Image classification data set "Pine Apple" (md-abusaleh/Pinapple-classification-project-with-Deep-Learning on GitHub). Class labels (2): bad pineapple, good pineapple.

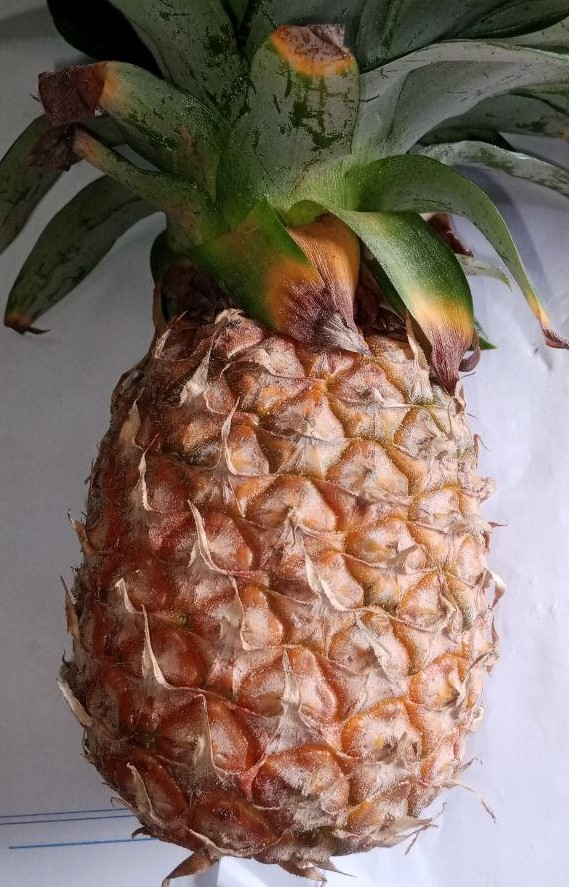
Label: good pineapple

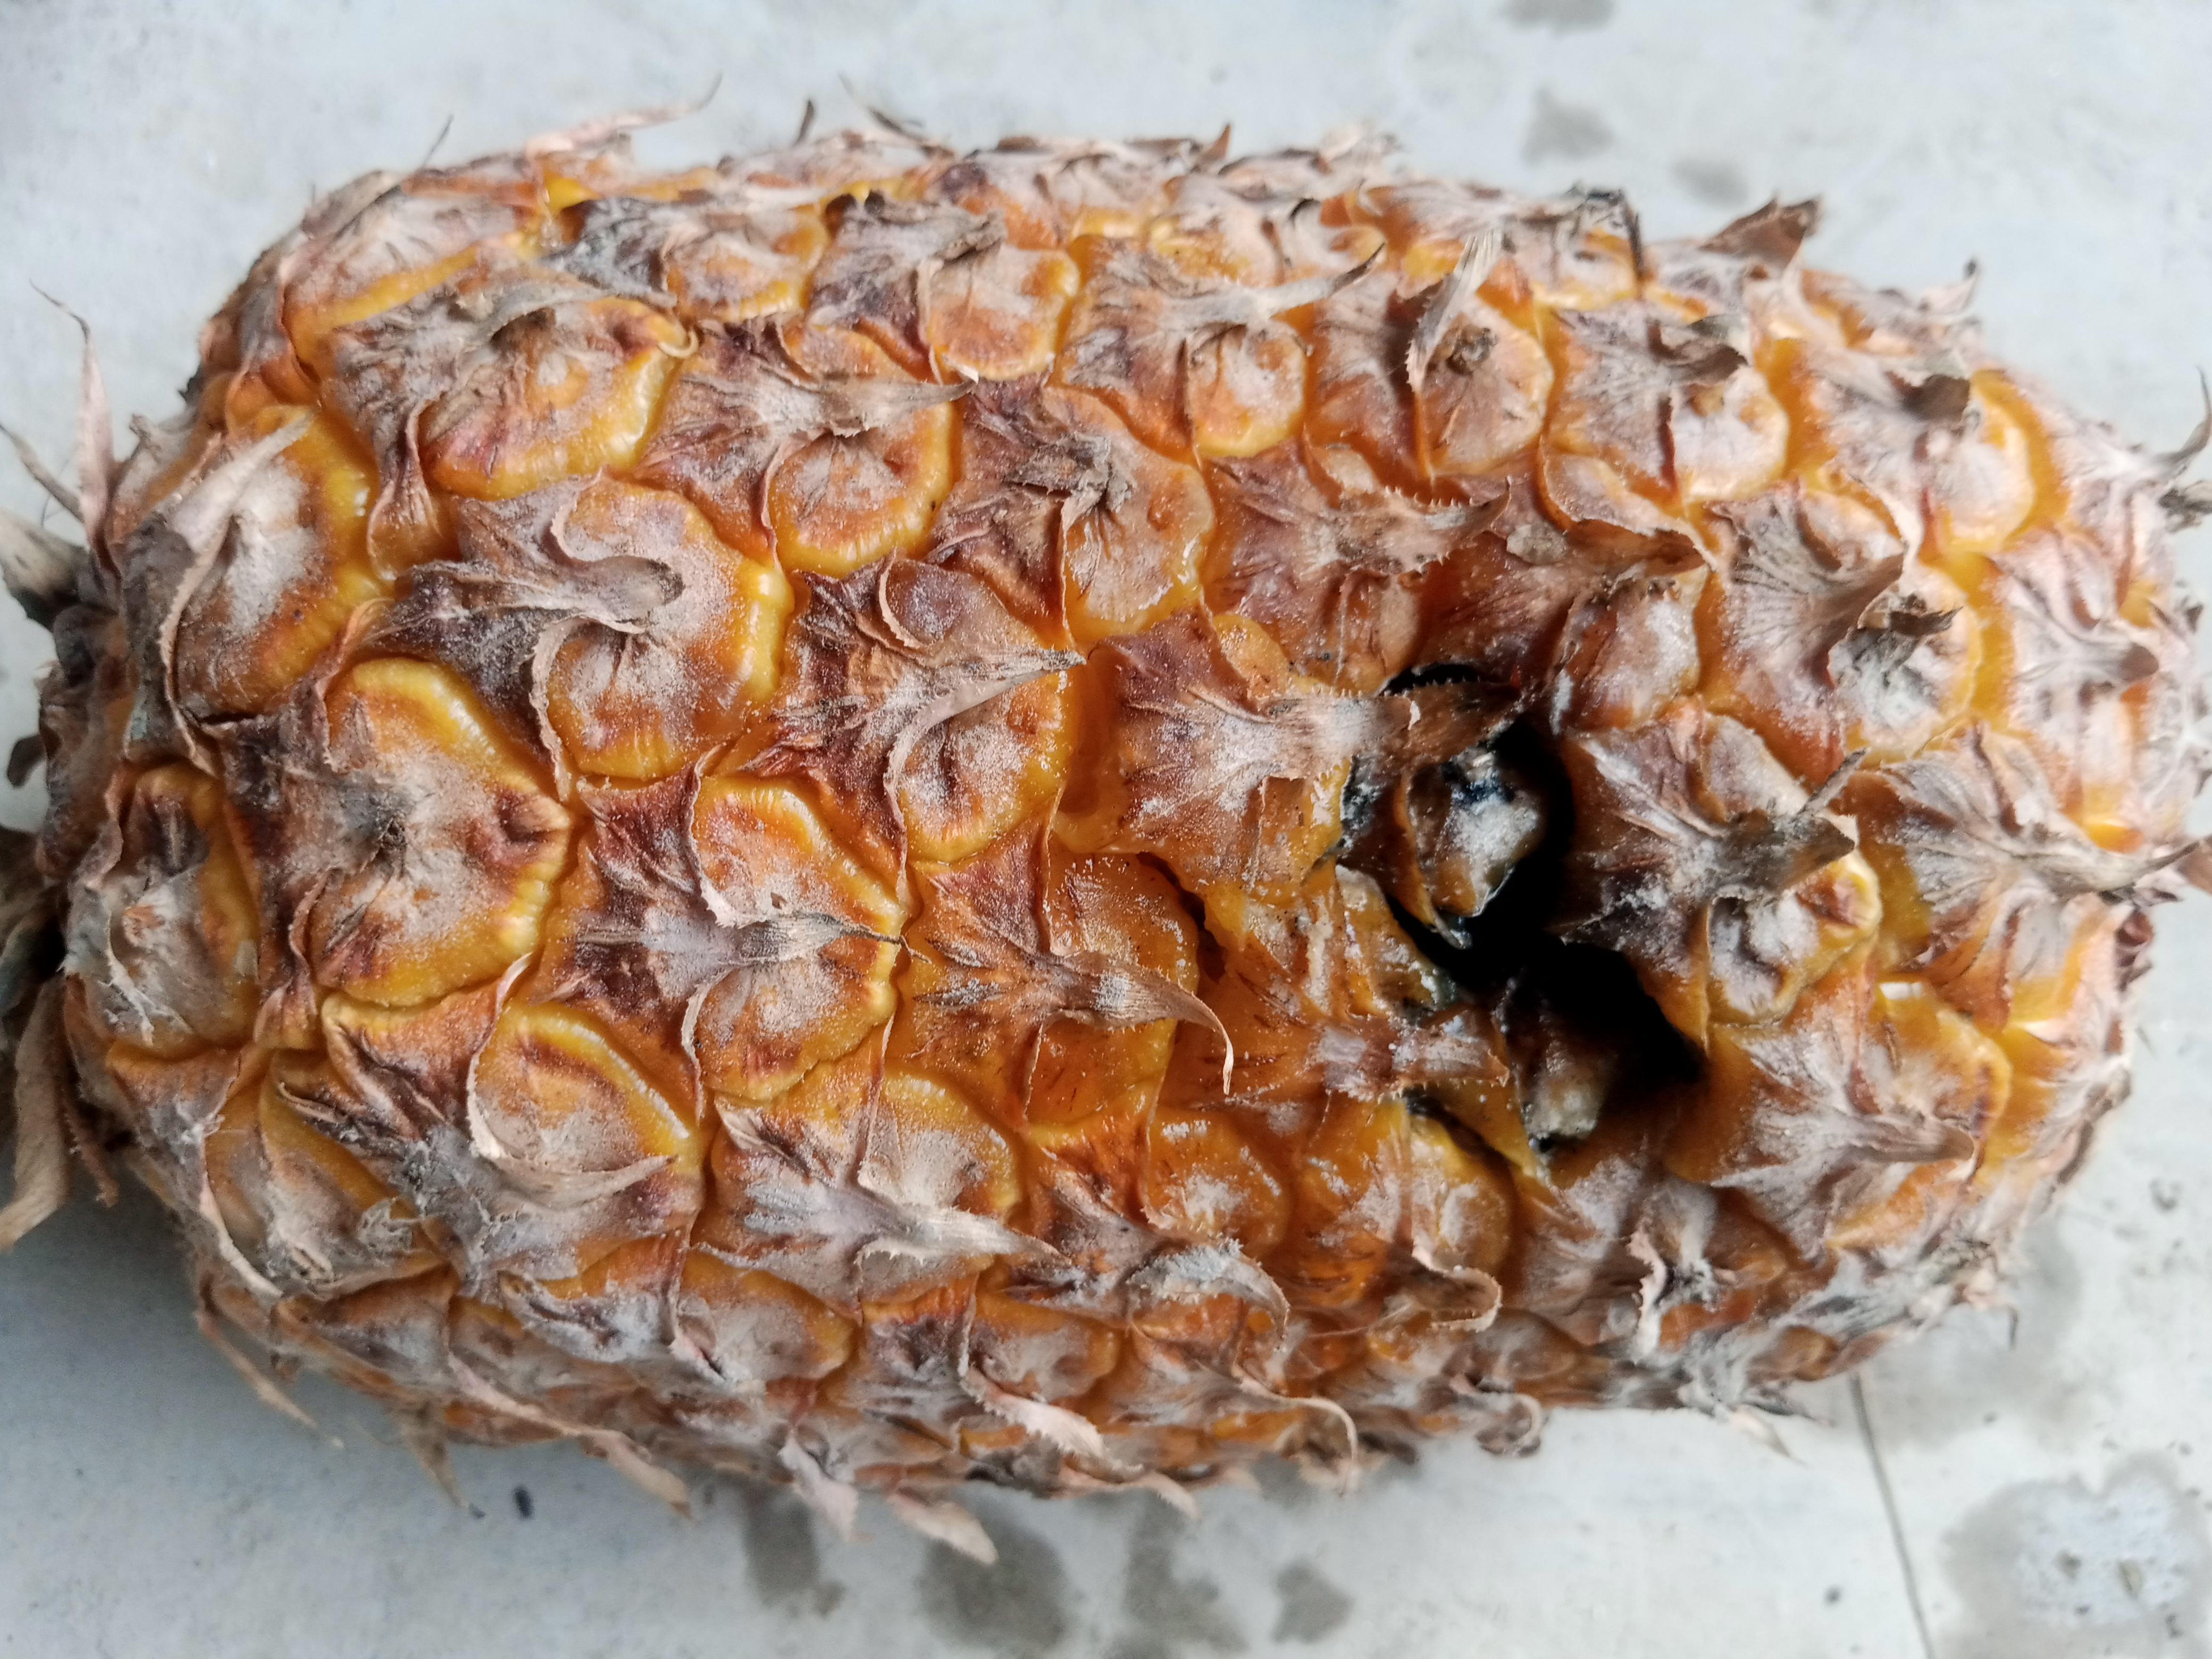
Label: bad pineapple

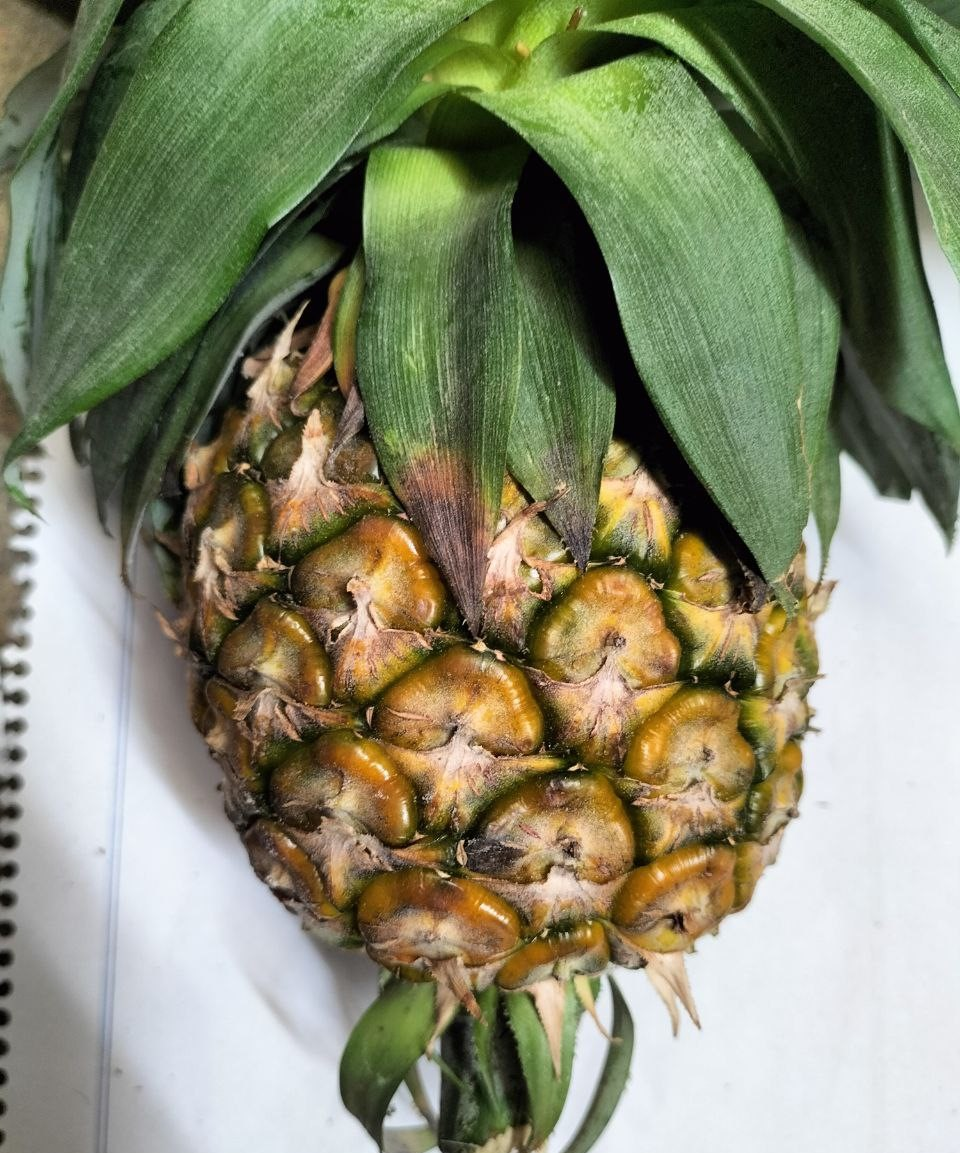
Label: good pineapple

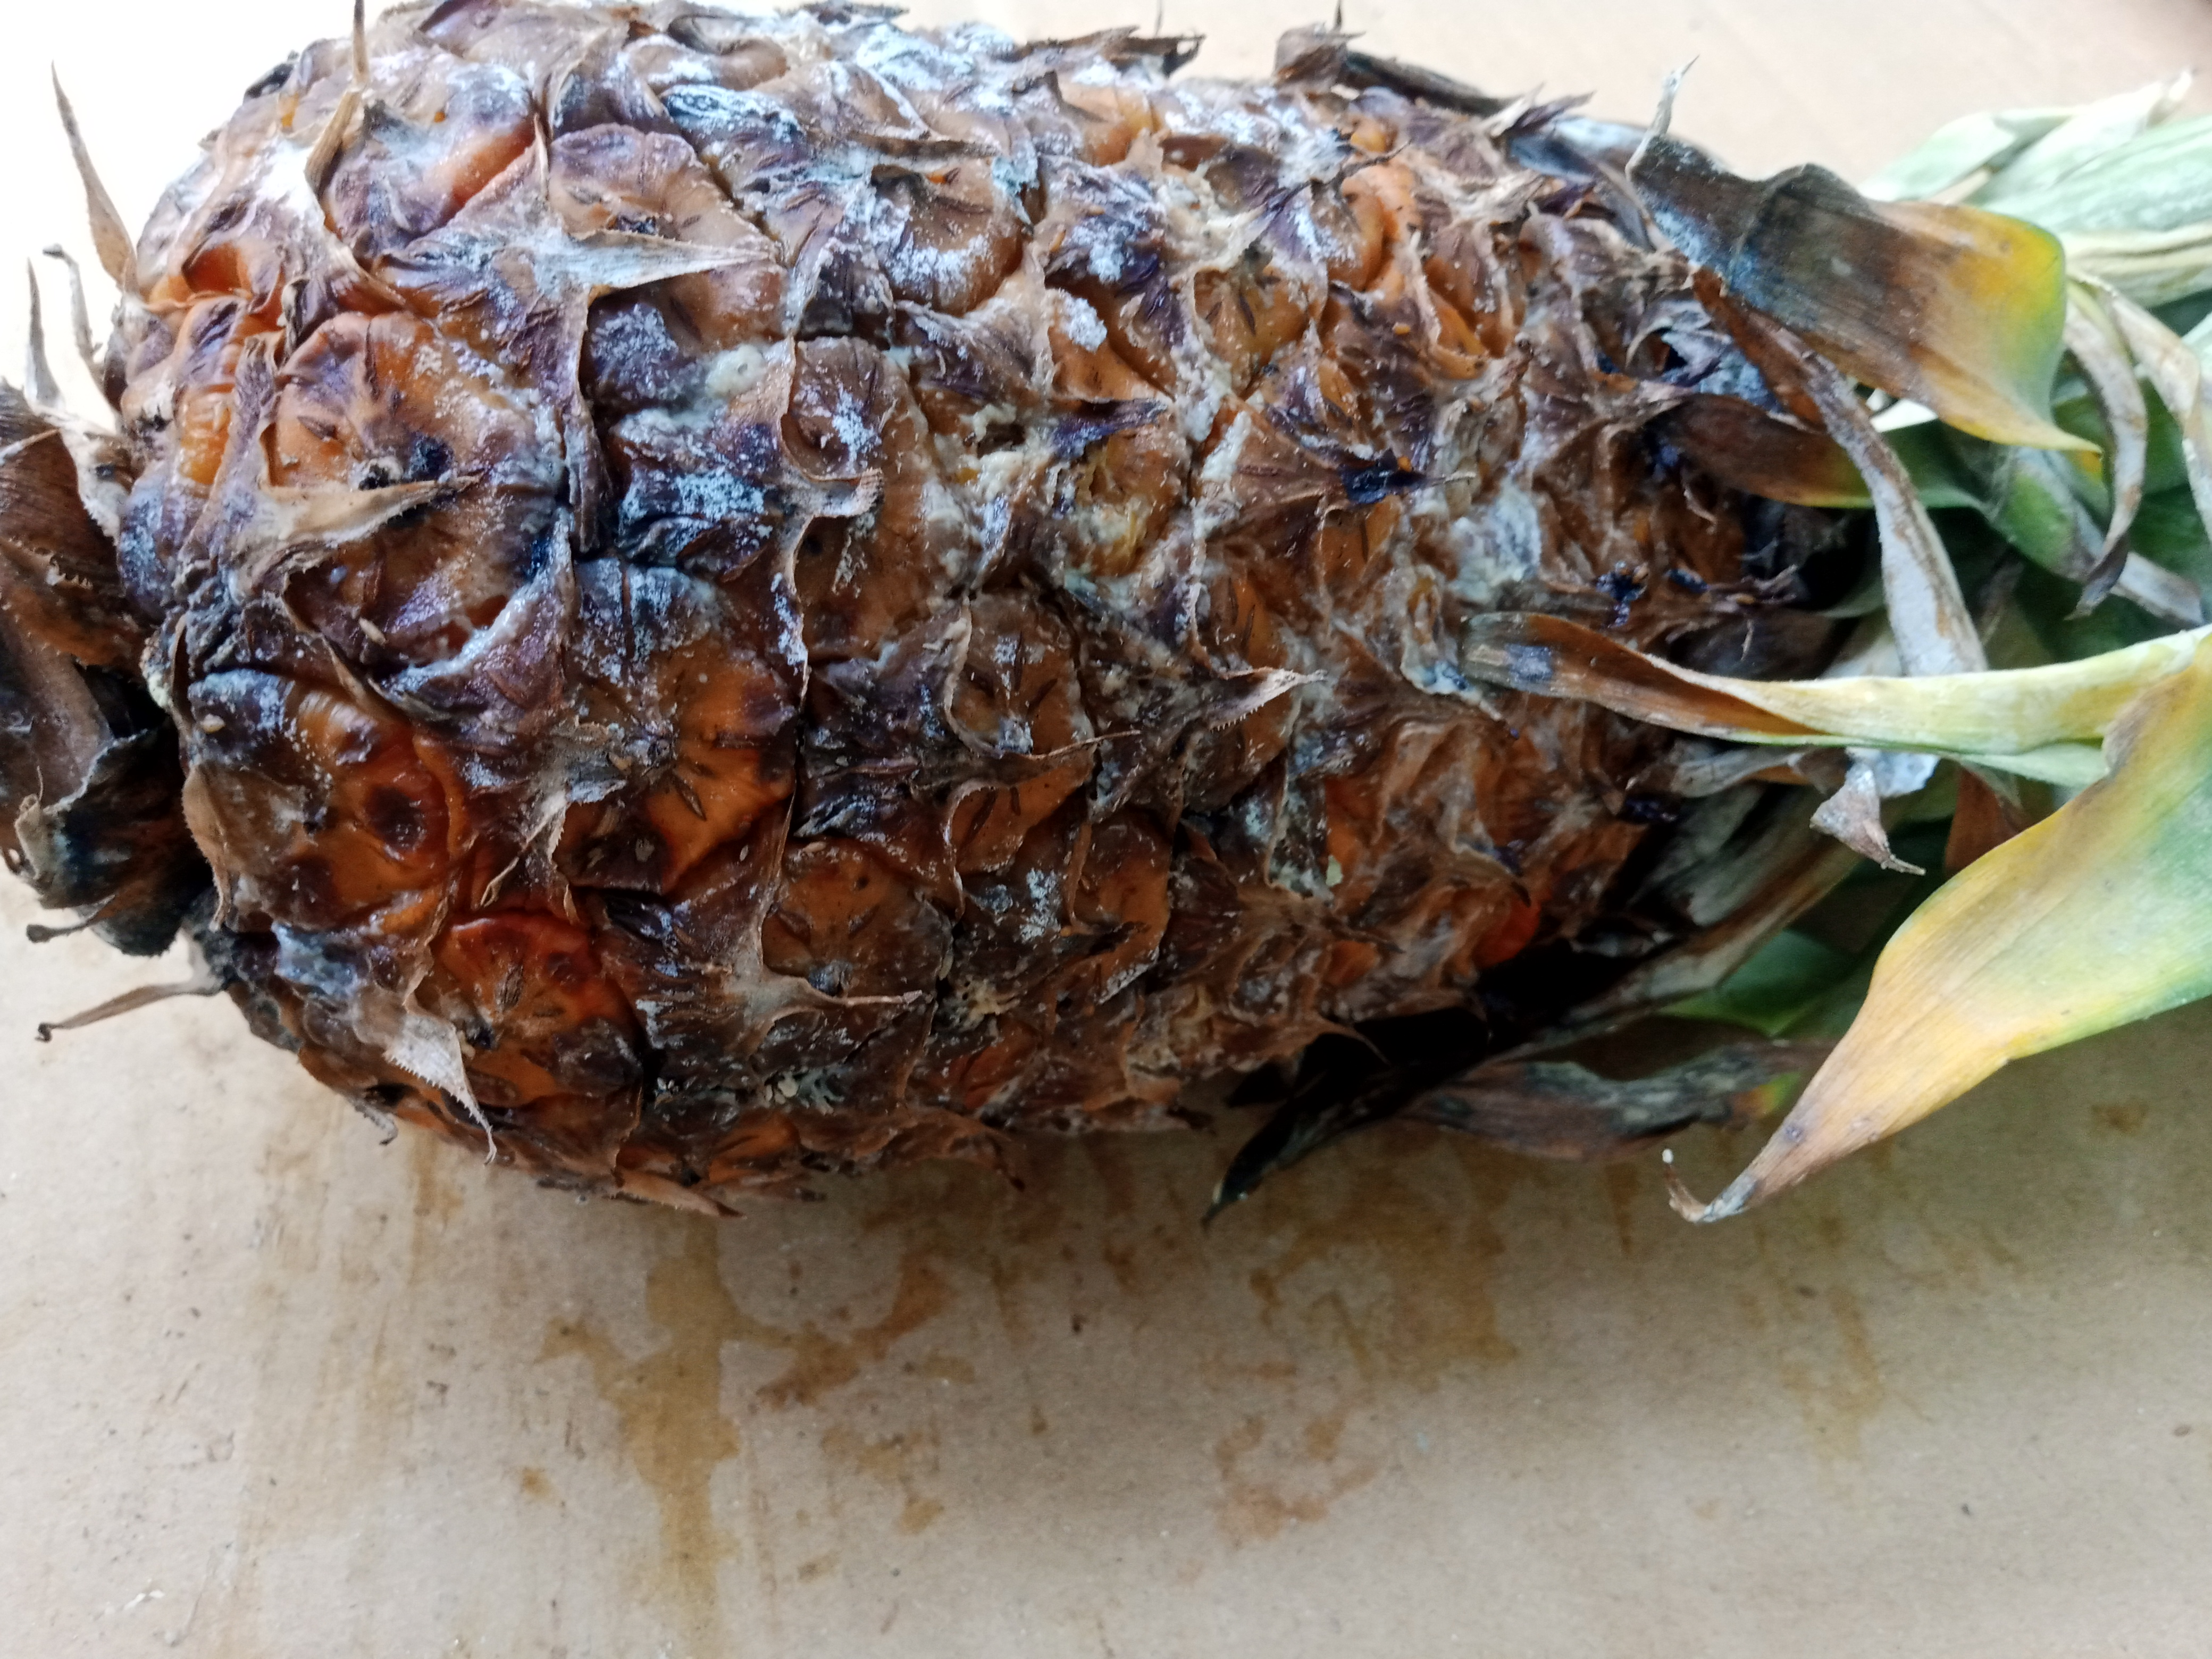
Label: bad pineapple

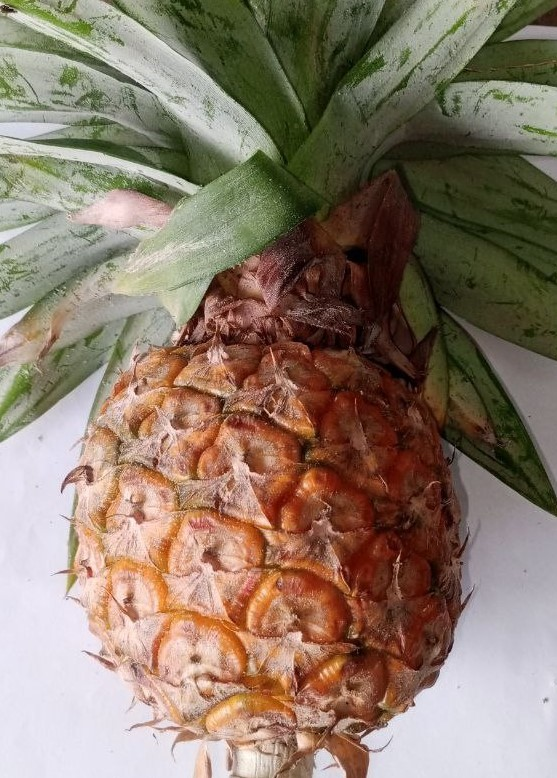
Label: good pineapple

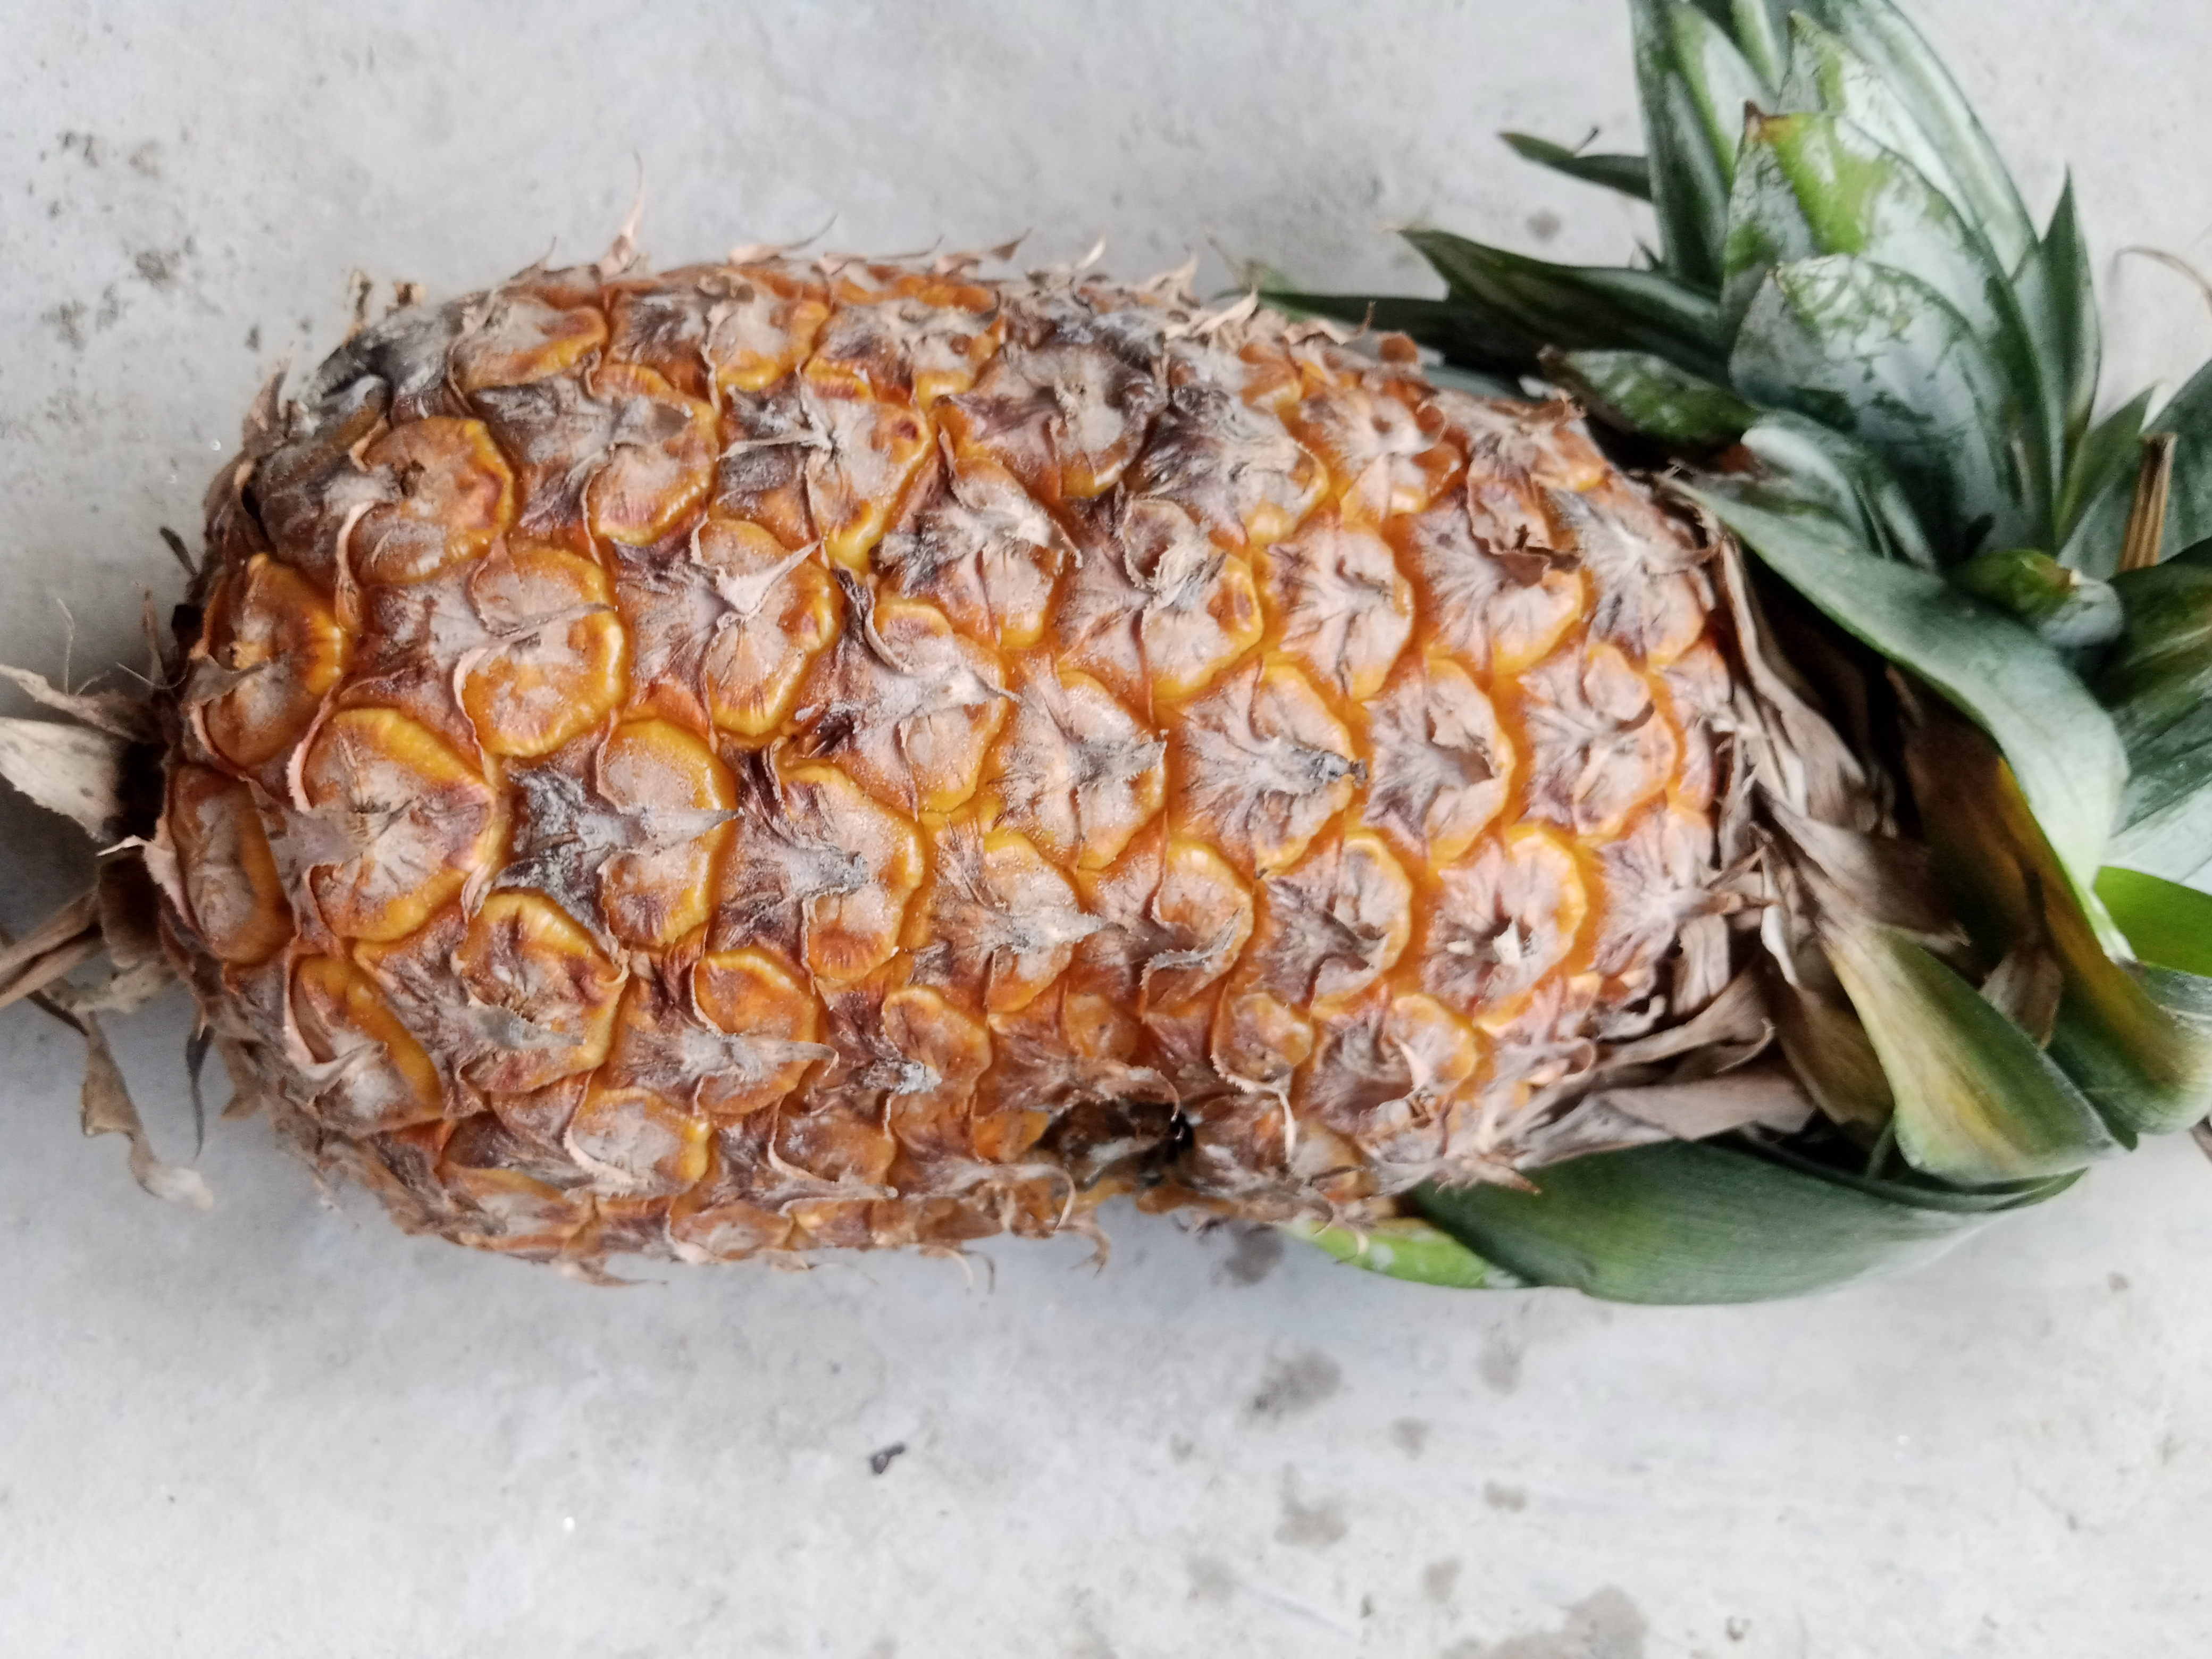
Label: bad pineapple
